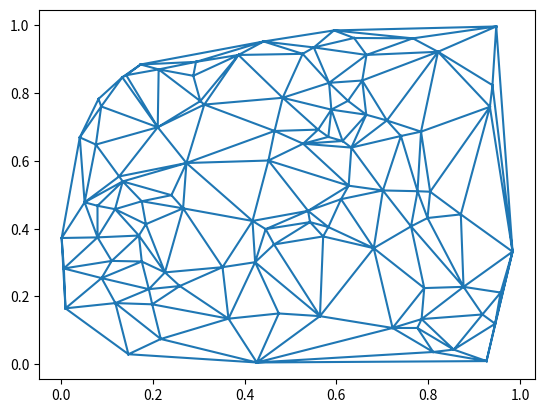

Python code for this plot:
import matplotlib.pyplot as plt
import matplotlib.tri as tri
import numpy as np

data = np.random.rand(100, 2)
triangles = tri.Triangulation(data[:,0], data[:,1])

print(data)

plt.triplot(triangles)
plt.show()